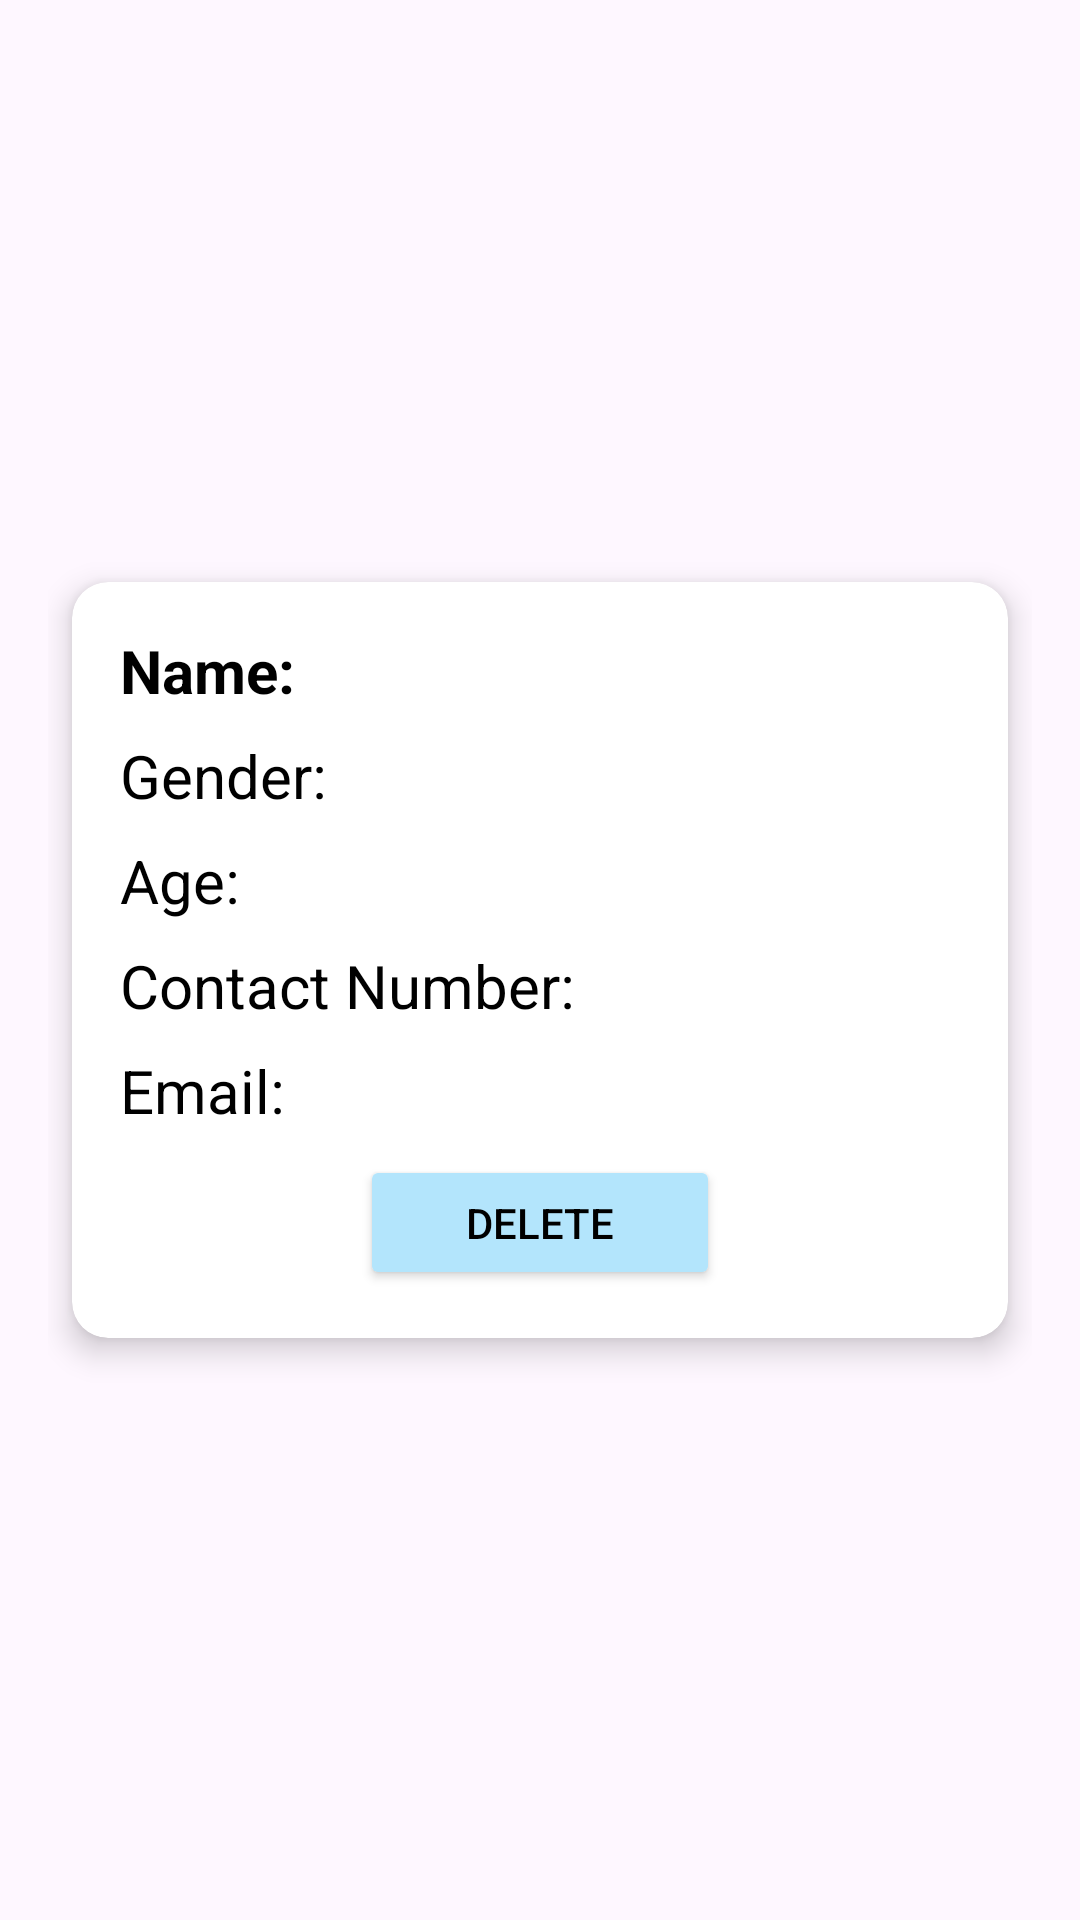

Android layout source for this screen:
<!-- AndroidManifest.xml: application theme Theme.TheDogHouse_Prototype -->
<!-- res/layout/recyclervolunteer.xml -->
<?xml version="1.0" encoding="utf-8"?>
<layout xmlns:android="http://schemas.android.com/apk/res/android"
    xmlns:app="http://schemas.android.com/apk/res-auto">

    <LinearLayout
        android:layout_width="match_parent"
        android:layout_height="wrap_content"
        android:gravity="center"
        android:padding="16dp"
        android:orientation="vertical">

        <androidx.cardview.widget.CardView
            android:layout_width="match_parent"
            android:layout_height="wrap_content"
            android:layout_margin="8dp"
            app:cardCornerRadius="12dp"
            app:cardElevation="6dp">

            <LinearLayout
                android:layout_width="match_parent"
                android:layout_height="wrap_content"
                android:orientation="vertical"
                android:padding="16dp">

                <TextView
                    android:id="@+id/textVolunteerName"
                    android:layout_width="match_parent"
                    android:layout_height="wrap_content"
                    android:text="Name: "
                    android:textColor="@android:color/black"
                    android:textSize="20sp"
                    android:textStyle="bold"
                    android:paddingBottom="8dp" />

                <TextView
                    android:id="@+id/textGender"
                    android:layout_width="match_parent"
                    android:layout_height="wrap_content"
                    android:text="Gender: "
                    android:textColor="@android:color/black"
                    android:textSize="20sp"
                    android:paddingBottom="8dp" />

                <TextView
                    android:id="@+id/textAge"
                    android:layout_width="match_parent"
                    android:layout_height="wrap_content"
                    android:text="Age:"
                    android:textColor="@android:color/black"
                    android:textSize="20sp"
                    android:paddingBottom="8dp" />

                <TextView
                    android:id="@+id/textVolunteerNo"
                    android:layout_width="match_parent"
                    android:layout_height="wrap_content"
                    android:text="Contact Number: "
                    android:textColor="@android:color/black"
                    android:textSize="20sp"
                    android:paddingBottom="8dp" />

                <TextView
                    android:id="@+id/textVolunteerEmail"
                    android:layout_width="match_parent"
                    android:layout_height="wrap_content"
                    android:text="Email: "
                    android:textColor="@android:color/black"
                    android:textSize="20sp"
                    android:paddingBottom="8dp" />

                <Button
                    android:id="@+id/DeleteBtn"
                    android:layout_width="120dp"
                    android:layout_height="45dp"
                    android:layout_gravity="center_horizontal"
                    android:backgroundTint="@color/ButtonColour"
                    android:text="DELETE"
                    android:textColor="@color/black" />
            </LinearLayout>
        </androidx.cardview.widget.CardView>
    </LinearLayout>

</layout>
<!-- resources referenced by this layout -->
<resources>
  <color name="ButtonColour">#B3E5FC</color>
  <color name="black">#FF000000</color>
  <style name="Theme.TheDogHouse_Prototype" parent="Base.Theme.TheDogHouse_Prototype" />
  <style name="Base.Theme.TheDogHouse_Prototype" parent="Theme.Material3.DayNight.NoActionBar">
          <item name="android:windowContentOverlay">@null</item>
      </style>
</resources>
